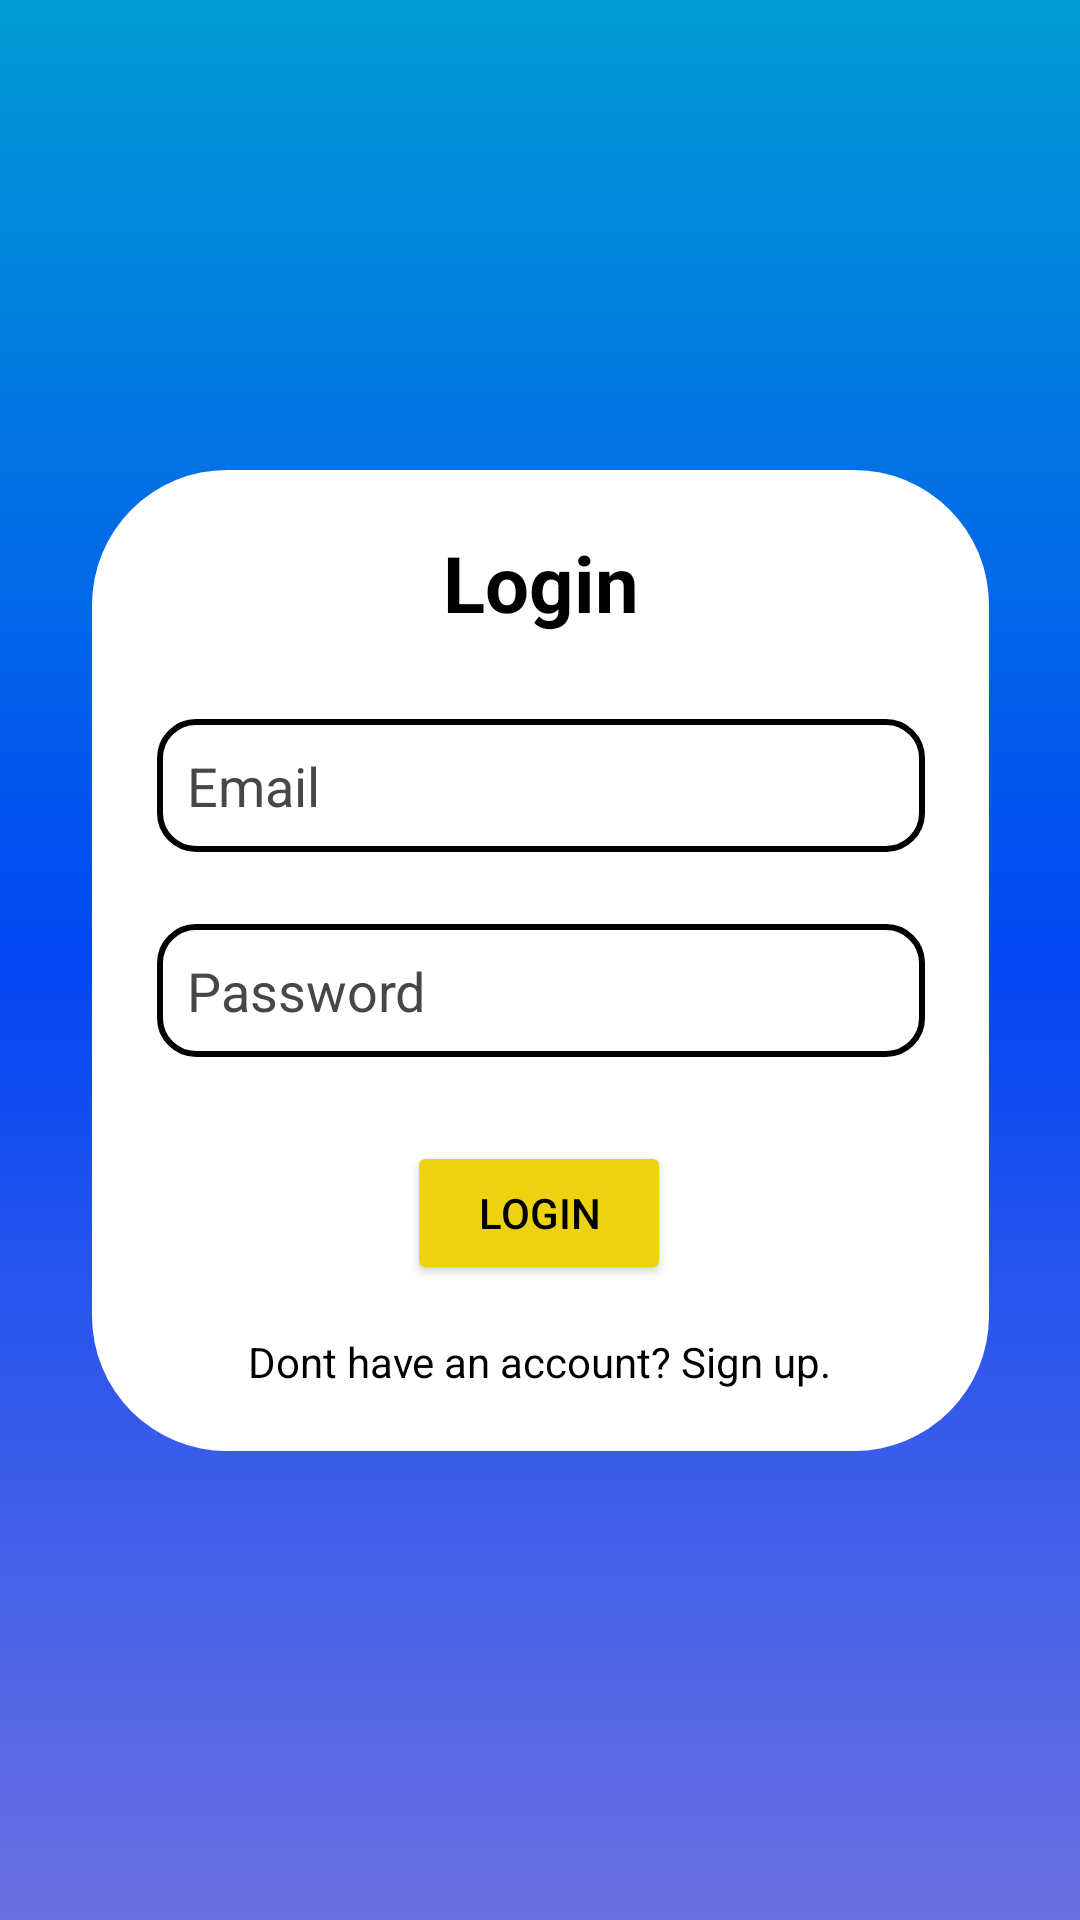

Reconstruct the res/layout file that produces this screen, plus the resources it refers to.
<!-- AndroidManifest.xml: application theme Theme.Empowerment -->
<!-- res/layout/activity_login.xml -->
<?xml version="1.0" encoding="utf-8"?>
<androidx.constraintlayout.widget.ConstraintLayout xmlns:android="http://schemas.android.com/apk/res/android"
    xmlns:app="http://schemas.android.com/apk/res-auto"
    xmlns:tools="http://schemas.android.com/tools"
    android:id="@+id/main"
    android:layout_width="match_parent"
    android:layout_height="match_parent"
    android:background="@drawable/mainbackground"
    tools:context=".LoginActivity" >

    <View
        android:id="@+id/view"
        android:layout_width="299dp"
        android:layout_height="327dp"
        android:background="@drawable/box"
        app:layout_constraintBottom_toBottomOf="parent"
        app:layout_constraintEnd_toEndOf="parent"
        app:layout_constraintStart_toStartOf="parent"
        app:layout_constraintTop_toTopOf="parent" />

    <TextView
        android:id="@+id/textView"
        android:layout_width="wrap_content"
        android:layout_height="wrap_content"
        android:layout_marginTop="20dp"
        android:text="Login"
        android:textColor="@color/black"
        android:textSize="26sp"
        android:textStyle="bold"
        app:layout_constraintEnd_toEndOf="@+id/view"
        app:layout_constraintStart_toStartOf="@+id/view"
        app:layout_constraintTop_toTopOf="@+id/view" />

    <EditText
        android:id="@+id/editTextTextEmailAddress"
        android:layout_width="256dp"
        android:layout_height="wrap_content"
        android:layout_marginTop="28dp"
        android:background="@drawable/edittext"
        android:ems="10"
        android:hint="Email"
        android:inputType="textEmailAddress"
        android:padding="10dp"
        android:textColor="@color/black"
        android:textColorHint="@color/material_dynamic_neutral30"
        android:textColorLink="@color/black"
        app:layout_constraintEnd_toEndOf="@+id/view"
        app:layout_constraintStart_toStartOf="@+id/view"
        app:layout_constraintTop_toBottomOf="@+id/textView" />

    <EditText
        android:id="@+id/editTextTextPassword"
        android:layout_width="256dp"
        android:layout_height="wrap_content"
        android:layout_marginTop="24dp"
        android:background="@drawable/edittext"
        android:ems="10"
        android:hint="Password"
        android:inputType="textPassword"
        android:padding="10dp"
        android:textColor="@color/black"
        android:textColorHint="@color/material_dynamic_neutral30"
        android:textColorLink="@color/black"
        app:layout_constraintEnd_toEndOf="@+id/view"
        app:layout_constraintStart_toStartOf="@+id/view"
        app:layout_constraintTop_toBottomOf="@+id/editTextTextEmailAddress" />


    <Button
        android:id="@+id/button"
        android:layout_width="wrap_content"
        android:layout_height="wrap_content"
        android:layout_marginTop="28dp"
        android:backgroundTint="#EDD30F"
        android:text="Login"
        android:textColor="@color/black"
        app:layout_constraintEnd_toEndOf="@+id/view"
        app:layout_constraintHorizontal_bias="0.497"
        app:layout_constraintStart_toStartOf="@+id/view"
        app:layout_constraintTop_toBottomOf="@+id/editTextTextPassword" />

    <TextView
        android:id="@+id/textView3"
        android:layout_width="196dp"
        android:layout_height="35dp"
        android:layout_marginTop="16dp"
        android:onClick="goSignup"
        android:text="Dont have an account? Sign up."
        android:textAlignment="center"
        android:textColor="@color/black"
        app:layout_constraintBottom_toBottomOf="@+id/view"
        app:layout_constraintEnd_toEndOf="@+id/view"
        app:layout_constraintHorizontal_bias="0.494"
        app:layout_constraintStart_toStartOf="@+id/view"
        app:layout_constraintTop_toBottomOf="@+id/button"
        app:layout_constraintVertical_bias="0.0" />

</androidx.constraintlayout.widget.ConstraintLayout>
<!-- resources referenced by this layout -->
<resources>
  <color name="black">#FF000000</color>
  <!-- drawable box (drawable) -->
  <?xml version="1.0" encoding="utf-8"?>
  <selector xmlns:android="http://schemas.android.com/apk/res/android">
      <item>
          <shape>
              <solid android:color="@color/white"/>
              <corners android:radius="45dp"/>
          </shape>
      </item>
  </selector>
  <!-- drawable edittext (drawable) -->
  <?xml version="1.0" encoding="utf-8"?>
  <selector xmlns:android="http://schemas.android.com/apk/res/android">
      <item>
          <shape android:shape="rectangle">
              <solid android:color="@color/white"/>
              <corners android:radius="12dp"/>
              <stroke android:width="2dp"
                  android:color="@color/black"/>
          </shape>
      </item>
  </selector>
  <!-- drawable mainbackground (drawable) -->
  <?xml version="1.0" encoding="utf-8"?>
  <selector xmlns:android="http://schemas.android.com/apk/res/android">
      <item>
          <shape>
              <gradient android:startColor="#A21822D0" android:endColor="#009BD4" android:centerColor="#0347F4" android:angle="90"/>
          </shape>
      </item>
  </selector>
  <style name="Theme.Empowerment" parent="Base.Theme.Empowerment" />
  <color name="white">#FFFFFFFF</color>
  <style name="Base.Theme.Empowerment" parent="Theme.Material3.DayNight.NoActionBar">
          
          
      </style>
</resources>
